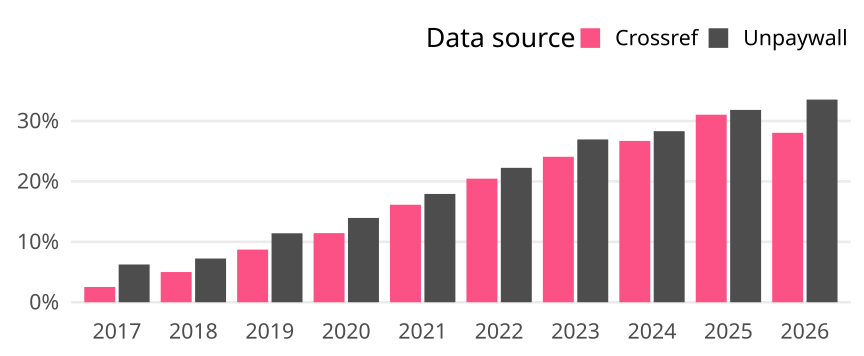

Data behind this chart, as committed beside it:
cr_year, cat, article_total, name, oa_articles, oa_share
2017, Global, 70365, Crossref, 1778, 0.02527
2017, Global, 70365, Unpaywall, 4398, 0.0625
2018, Global, 68601, Crossref, 3430, 0.05
2018, Global, 68601, Unpaywall, 4965, 0.07238
2019, Global, 55925, Crossref, 4875, 0.08717
2019, Global, 55925, Unpaywall, 6385, 0.1142
2020, Global, 62131, Crossref, 7110, 0.1144
2020, Global, 62131, Unpaywall, 8672, 0.1396
2021, Global, 58090, Crossref, 9376, 0.1614
2021, Global, 58090, Unpaywall, 10415, 0.1793
2022, Global, 50842, Crossref, 10404, 0.2046
2022, Global, 50842, Unpaywall, 11313, 0.2225
2023, Global, 49542, Crossref, 11929, 0.2408
2023, Global, 49542, Unpaywall, 13353, 0.2695
2024, Global, 51168, Crossref, 13667, 0.2671
2024, Global, 51168, Unpaywall, 14490, 0.2832
2025, Global, 52184, Crossref, 16202, 0.3105
2025, Global, 52184, Unpaywall, 16616, 0.3184
2026, Global, 41582, Crossref, 11665, 0.2805
2026, Global, 41582, Unpaywall, 13951, 0.3355
